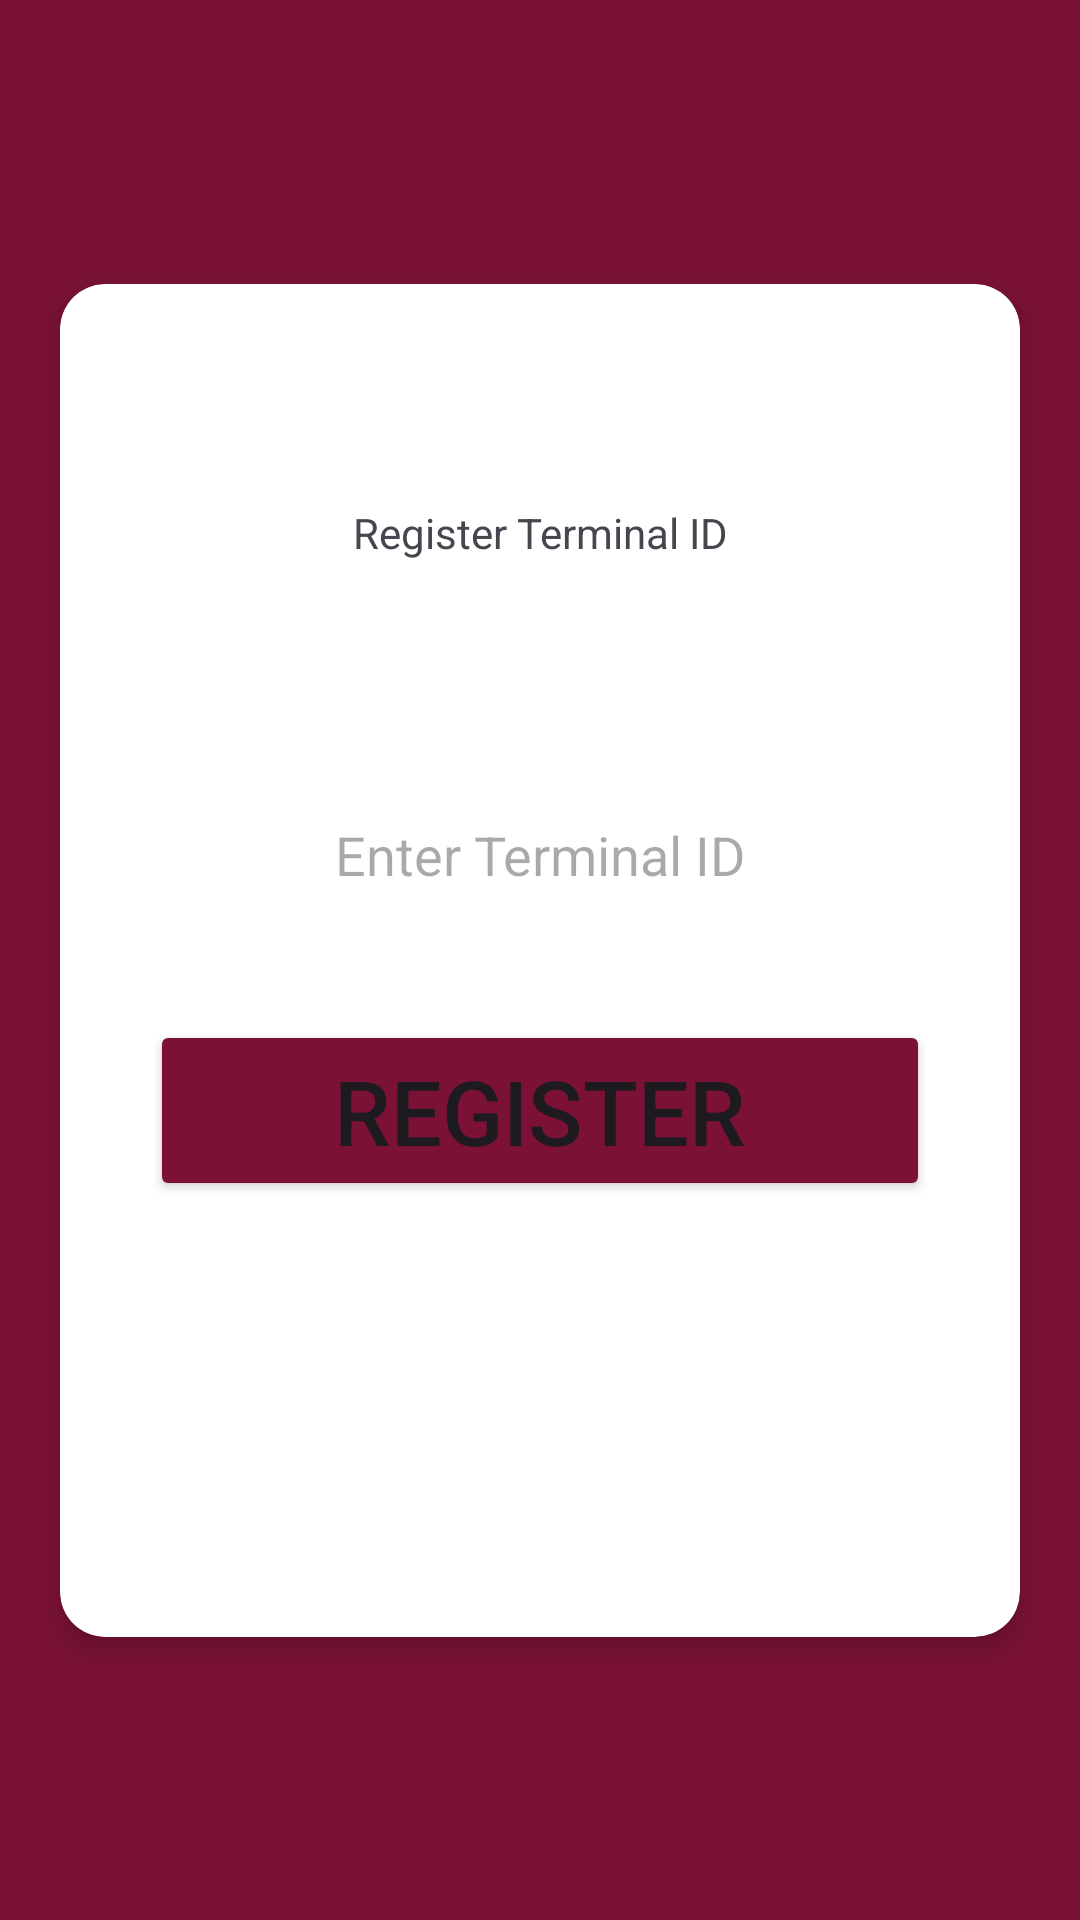

Reconstruct the res/layout file that produces this screen, plus the resources it refers to.
<!-- AndroidManifest.xml: application theme Theme.Payment -->
<!-- res/layout/activity_register_tid.xml -->
<?xml version="1.0" encoding="utf-8"?>
<androidx.constraintlayout.widget.ConstraintLayout
    xmlns:android="http://schemas.android.com/apk/res/android"
    xmlns:app="http://schemas.android.com/apk/res-auto"
    xmlns:tools="http://schemas.android.com/tools"
    android:layout_width="match_parent"
    android:background="@color/ahadu_red1"
    android:layout_height="match_parent"
    tools:context=".RegisterTID">

    <androidx.cardview.widget.CardView
        android:layout_width="0dp"
        android:layout_height="wrap_content"
        android:layout_margin="20dp"
        app:cardCornerRadius="15dp"
        app:cardElevation="5dp"

        app:layout_constraintTop_toTopOf="parent"
        app:layout_constraintStart_toStartOf="parent"
        app:layout_constraintEnd_toEndOf="parent"
        app:layout_constraintBottom_toBottomOf="parent">

        <androidx.constraintlayout.widget.ConstraintLayout
            android:layout_width="match_parent"
            android:layout_height="451dp">

            <TextView
                android:id="@+id/tvRegisterAdmin"
                android:layout_width="wrap_content"
                android:layout_height="wrap_content"
                android:text="Register Terminal ID"
                app:layout_constraintBottom_toTopOf="@id/etTerminalID"
                app:layout_constraintEnd_toEndOf="parent"
                app:layout_constraintStart_toStartOf="parent"
                app:layout_constraintTop_toTopOf="parent"
                app:layout_constraintVertical_chainStyle="packed" />

            <EditText
                android:id="@+id/etTerminalID"
                android:layout_width="0dp"
                android:layout_height="50dp"
                android:layout_marginHorizontal="30dp"
                android:layout_marginTop="20dp"
                android:background="@drawable/editxtbg"
                android:elevation="5dp"
                android:hint="Enter Terminal ID"
                android:maxLength="8"
                android:textAlignment="center"
                app:layout_constraintBottom_toTopOf="@id/btnRegister"
                app:layout_constraintEnd_toEndOf="parent"
                app:layout_constraintStart_toStartOf="parent"
                app:layout_constraintTop_toBottomOf="@id/btnRegister"
                app:layout_constraintVertical_chainStyle="packed" />


            <Button
                android:id="@+id/btnRegister"
                android:layout_width="0dp"
                android:layout_height="wrap_content"
                android:layout_marginHorizontal="30dp"
                android:layout_marginTop="30dp"
                android:backgroundTint="@color/ahadu_red1"
                android:text="Register"
                android:textSize="30sp"
                app:layout_constraintBottom_toBottomOf="parent"
                app:layout_constraintEnd_toEndOf="parent"
                app:layout_constraintStart_toStartOf="parent"
                app:layout_constraintTop_toBottomOf="@id/etTerminalID"
                app:layout_constraintVertical_chainStyle="packed" />

        </androidx.constraintlayout.widget.ConstraintLayout>

    </androidx.cardview.widget.CardView>

</androidx.constraintlayout.widget.ConstraintLayout>
<!-- resources referenced by this layout -->
<resources>
  <color name="ahadu_red1">#7B1235</color>
  <style name="Theme.Payment" parent="Base.Theme.Payment" />
  <style name="Base.Theme.Payment" parent="Theme.Material3.DayNight.NoActionBar">
          
          
          <item name="colorPrimary">@color/ahadu_red1</item>
      </style>
</resources>
